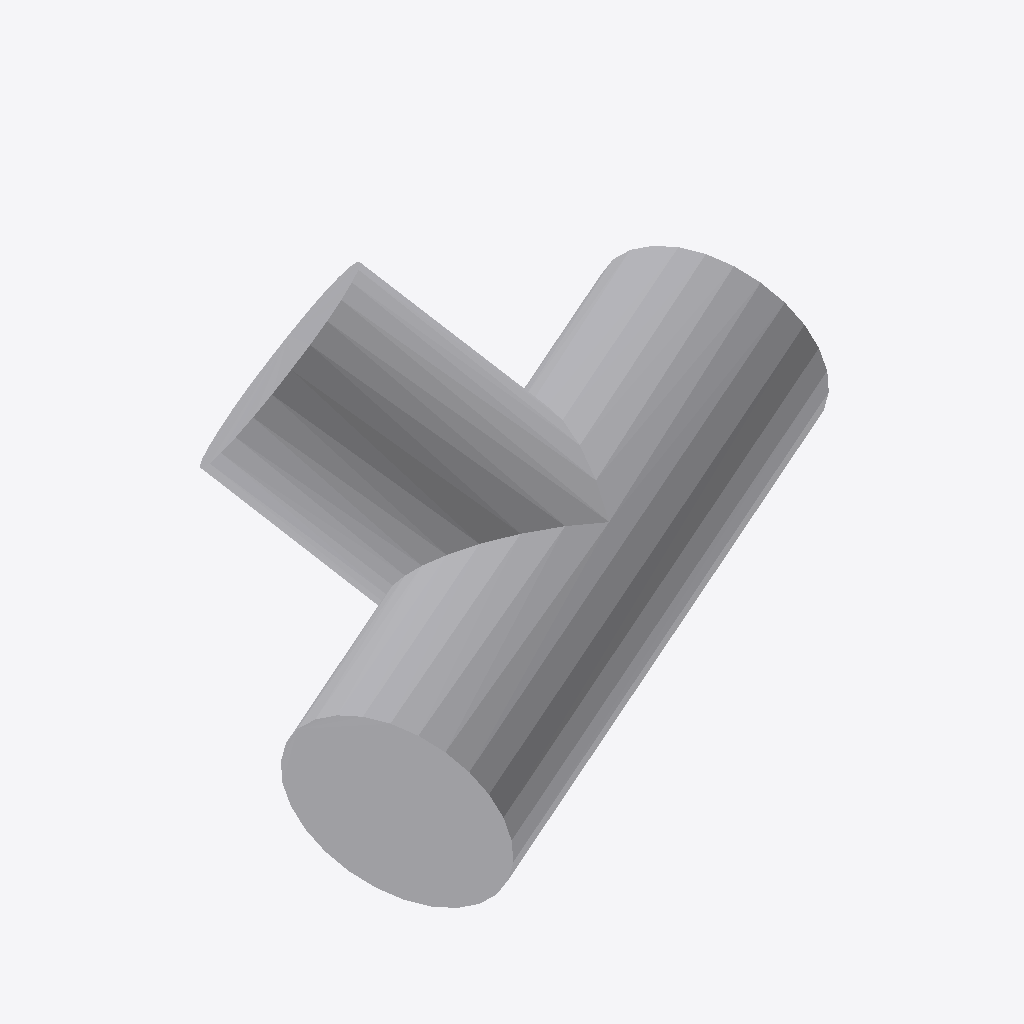
Isometric view of an IFC building model (IFC-SPF (STEP), schema IFC4, length unit metre), seen from the south-west, elements coloured by IFC class: 1 other element (light grey).
Extent 0.267 m × 0.206 m × 0.180 m (x, y, z). Elements (1): 1 IfcPipeFitting.

HEADER;
FILE_DESCRIPTION(('ViewDefinition [CoordinationView]'),'2;1');
FILE_NAME('','2026-09-15T00:52:03',(''),(''),'IfcOpenShell 0.8.5-1c5b825','IfcOpenShell 0.8.5-1c5b825','');
FILE_SCHEMA(('IFC4'));
ENDSEC;
DATA;
#8=IFCPROJECT('3oF6jhD6vBgB2ooqNusXgv',$,$,$,$,$,$,(#5),#7);
#31=IFCPIPEFITTING('2STewcSdn3_Olm4uvzsklk',$,$,$,$,#29,#30,$,.JUNCTION.);
ENDSEC;
